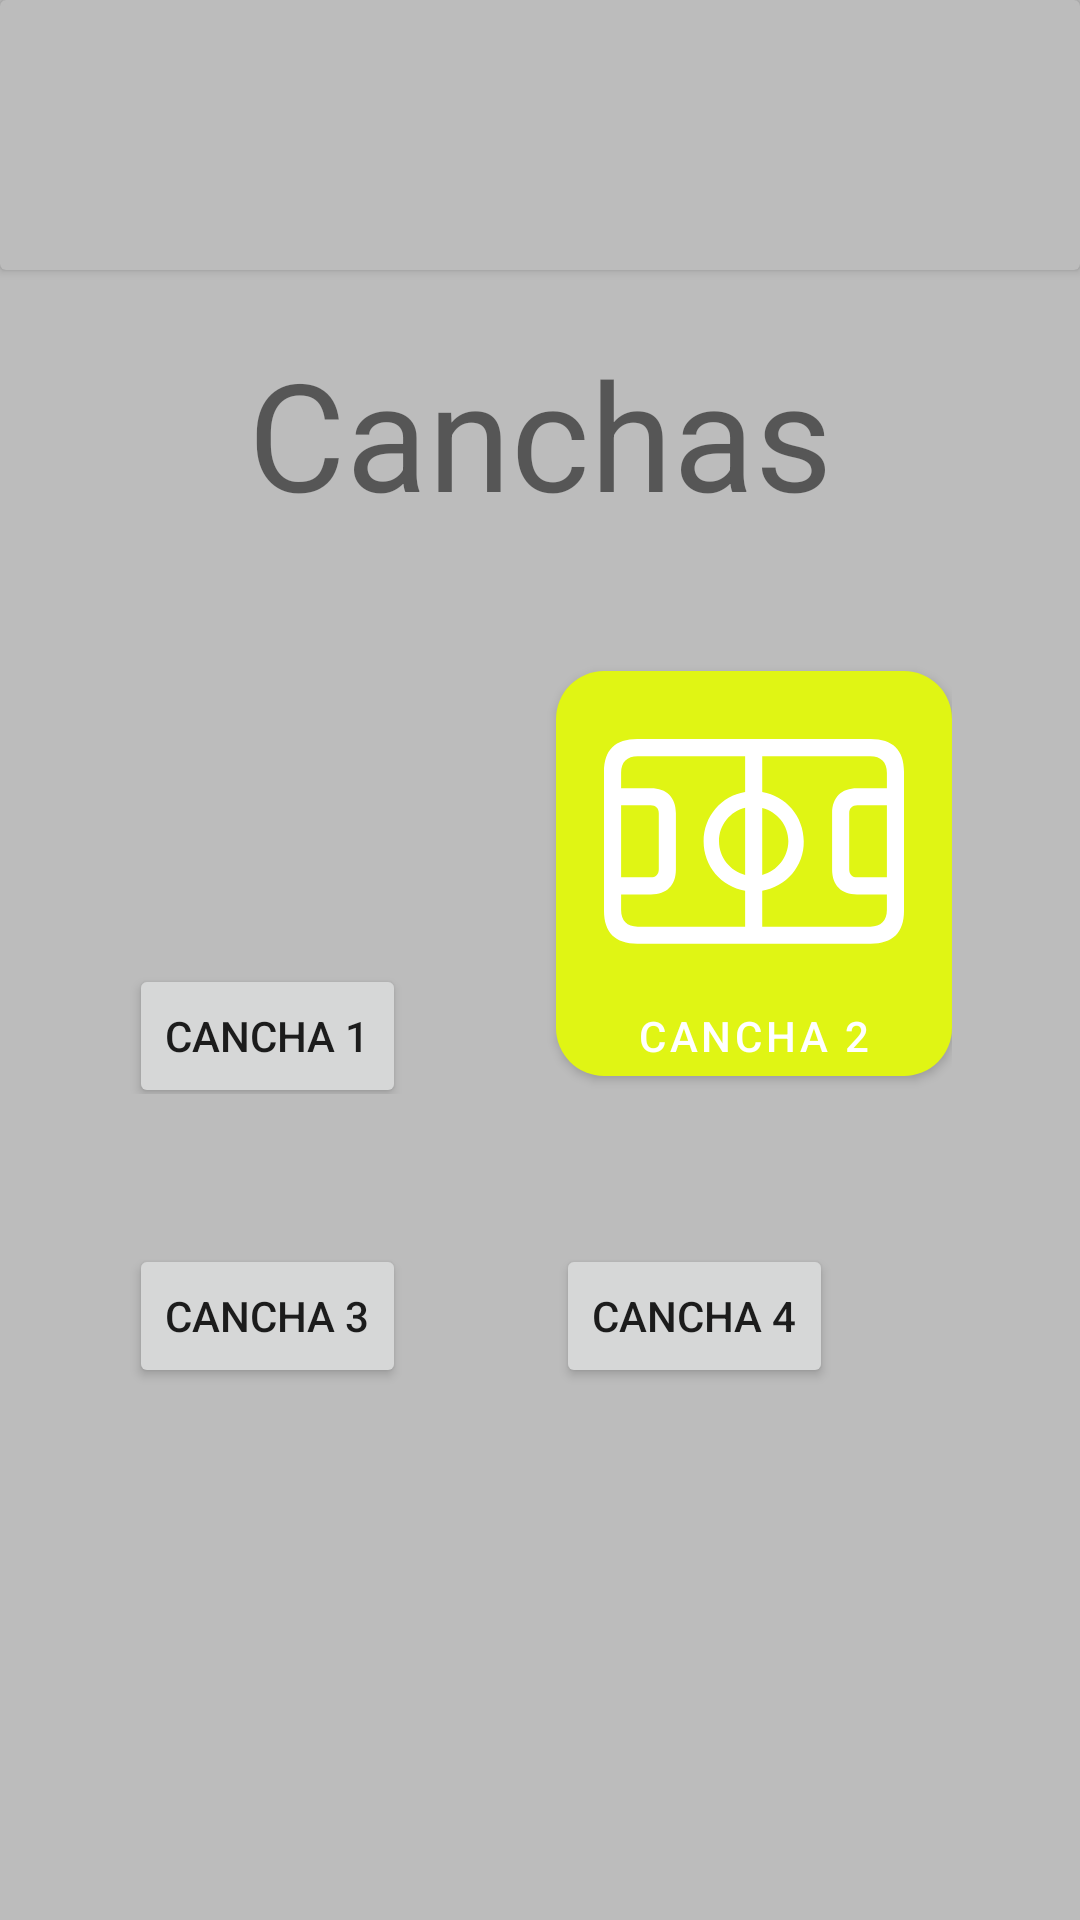

Here is an Android app screen rendered from its layout file. Give the layout XML and the strings, colors and styles it references.
<!-- AndroidManifest.xml: application theme Theme.AplicacionPadel -->
<!-- res/layout/fragment_blank.xml -->
<?xml version="1.0" encoding="utf-8"?>
<androidx.constraintlayout.widget.ConstraintLayout xmlns:android="http://schemas.android.com/apk/res/android"
    xmlns:app="http://schemas.android.com/apk/res-auto"
    xmlns:tools="http://schemas.android.com/tools"
    android:layout_width="match_parent"
    android:layout_height="match_parent"
    android:background="@color/gris_claro"
    tools:context=".act.other.BlankFragment">

    <androidx.cardview.widget.CardView
        android:id="@+id/cabecera"
        android:layout_width="match_parent"
        android:layout_height="90dp"
        android:backgroundTint="@color/gris_claro"
        app:layout_constraintStart_toStartOf="parent"
        app:layout_constraintTop_toTopOf="parent">

        <Button
            android:id="@+id/btnRegresoFragment"
            android:layout_width="50dp"
            android:layout_height="50dp"
            android:layout_marginStart="10dp"
            android:layout_marginTop="35dp"
            android:background="@drawable/back_arrow" />

    </androidx.cardview.widget.CardView>

    <TextView
        android:layout_width="wrap_content"
        android:layout_height="wrap_content"
        android:text="Canchas"
        android:textSize="50dp"
        app:layout_constraintBottom_toTopOf="@+id/selectorCanchas"
        app:layout_constraintStart_toStartOf="parent"
        app:layout_constraintEnd_toEndOf="parent"
        android:layout_marginBottom="40dp"/>

    <androidx.appcompat.widget.LinearLayoutCompat
        android:id="@+id/selectorCanchas"
        android:layout_width="wrap_content"
        android:layout_height="wrap_content"
        android:orientation="vertical"
        android:layout_marginTop="40dp"
        app:layout_constraintBottom_toBottomOf="parent"
        app:layout_constraintEnd_toEndOf="parent"
        app:layout_constraintStart_toStartOf="parent"
        app:layout_constraintTop_toTopOf="parent">

        <androidx.appcompat.widget.LinearLayoutCompat
            android:layout_width="wrap_content"
            android:layout_height="wrap_content"
            android:layout_marginBottom="50dp"
            android:orientation="horizontal">

            <Button
                android:layout_width="wrap_content"
                android:layout_height="wrap_content"
                android:layout_marginEnd="50dp"
                android:text="Cancha 1"
                app:cornerRadius="16dp"
                app:icon="@drawable/cancha"
                app:iconGravity="top"
                app:iconSize="100dp"
                app:layout_constraintBottom_toBottomOf="parent"
                app:layout_constraintEnd_toEndOf="parent"
                app:layout_constraintStart_toStartOf="parent"
                app:layout_constraintTop_toTopOf="parent" />

            <com.google.android.material.button.MaterialButton
                android:layout_width="wrap_content"
                android:layout_height="wrap_content"
                android:text="Cancha 2"
                app:cornerRadius="16dp"
                app:icon="@drawable/cancha"
                app:iconGravity="top"
                app:iconSize="100dp"
                app:layout_constraintBottom_toBottomOf="parent"
                app:layout_constraintEnd_toEndOf="parent"
                app:layout_constraintStart_toStartOf="parent" />
        </androidx.appcompat.widget.LinearLayoutCompat>

        <androidx.appcompat.widget.LinearLayoutCompat
            android:layout_width="wrap_content"
            android:layout_height="wrap_content"
            android:orientation="horizontal">

            <Button
                android:layout_width="wrap_content"
                android:layout_height="wrap_content"
                android:layout_marginEnd="50dp"
                android:text="Cancha 3"
                app:cornerRadius="16dp"
                app:icon="@drawable/cancha"
                app:iconGravity="top"
                app:iconSize="100dp"
                app:layout_constraintBottom_toBottomOf="parent"
                app:layout_constraintEnd_toEndOf="parent"
                app:layout_constraintStart_toStartOf="parent"
                app:layout_constraintTop_toTopOf="parent" />

            <Button
                android:layout_width="wrap_content"
                android:layout_height="wrap_content"
                android:text="Cancha 4"
                app:cornerRadius="16dp"
                app:icon="@drawable/cancha"
                app:iconGravity="top"
                app:iconSize="100dp"
                app:layout_constraintBottom_toBottomOf="parent"
                app:layout_constraintEnd_toEndOf="parent"
                app:layout_constraintStart_toStartOf="parent" />

        </androidx.appcompat.widget.LinearLayoutCompat>

    </androidx.appcompat.widget.LinearLayoutCompat>


</androidx.constraintlayout.widget.ConstraintLayout>
<!-- resources referenced by this layout -->
<resources>
  <color name="gris_claro">#bcbcbc</color>
  <!-- drawable cancha (drawable) -->
  <vector xmlns:android="http://schemas.android.com/apk/res/android"
      android:width="800dp"
      android:height="800dp"
      android:viewportWidth="56"
      android:viewportHeight="56">
    <path
        android:pathData="M6.224,48.672L49.776,48.672C53.919,48.672 56,46.611 56,42.527L56,16.619C56,12.535 53.919,10.473 49.776,10.473L6.224,10.473C2.101,10.473 0,12.515 0,16.619L0,42.527C0,46.611 2.101,48.672 6.224,48.672ZM6.284,45.481C4.302,45.481 3.191,44.41 3.191,42.349L3.191,39.474L8.762,39.474C11.696,39.474 13.42,37.75 13.42,34.816L13.42,24.31C13.42,21.376 11.696,19.652 8.762,19.652L3.191,19.652L3.191,16.777C3.191,14.735 4.302,13.665 6.284,13.665L26.345,13.665L26.345,20.345C21.924,21.059 18.594,24.885 18.594,29.563C18.594,34.241 21.924,38.067 26.345,38.8L26.345,45.481ZM37.287,29.563C37.247,24.905 33.977,21.138 29.536,20.365L29.536,13.665L49.716,13.665C51.678,13.665 52.808,14.735 52.808,16.777L52.808,19.652L47.238,19.652C44.304,19.652 42.58,21.376 42.58,24.31L42.58,34.816C42.58,37.75 44.304,39.474 47.238,39.474L52.808,39.474L52.808,42.349C52.808,44.41 51.678,45.481 49.716,45.481L29.536,45.481L29.536,38.8C33.996,38.047 37.346,34.241 37.287,29.563ZM47.298,36.283C46.326,36.283 45.771,35.728 45.771,34.757L45.771,24.369C45.771,23.398 46.326,22.843 47.298,22.843L52.808,22.843L52.808,36.283ZM8.702,22.843C9.674,22.843 10.229,23.398 10.229,24.369L10.229,34.757C10.229,35.728 9.674,36.283 8.702,36.283L3.191,36.283L3.191,22.843ZM21.468,29.543C21.468,26.49 23.55,23.993 26.345,23.299L26.345,35.827C23.569,35.113 21.468,32.556 21.468,29.543ZM34.413,29.543C34.373,32.556 32.311,35.113 29.536,35.827L29.536,23.319C32.331,24.032 34.432,26.55 34.413,29.543Z"
        android:fillColor="#000000"/>
  </vector>
  <style name="Theme.AplicacionPadel" parent="Theme.MaterialComponents.DayNight.DarkActionBar">
          
          <item name="colorPrimary">@color/amarillo_1</item>
          <item name="colorPrimaryVariant">@color/amarillo_2</item>
          <item name="colorOnPrimary">@color/white</item>
          
          <item name="colorSecondary">@color/gris_oscuro</item>
          <item name="colorSecondaryVariant">@color/gris_claro</item>
          <item name="colorOnSecondary">@color/black</item>
          
          <item name="android:statusBarColor">@color/amarillo_3</item>
          
      </style>
  <color name="amarillo_1">#e0f514</color>
  <color name="amarillo_2">#eef97f</color>
  <color name="white">#FFFFFFFF</color>
  <color name="gris_oscuro">#848484</color>
  <color name="black">#FF000000</color>
  <color name="amarillo_3">#84900c</color>
</resources>
